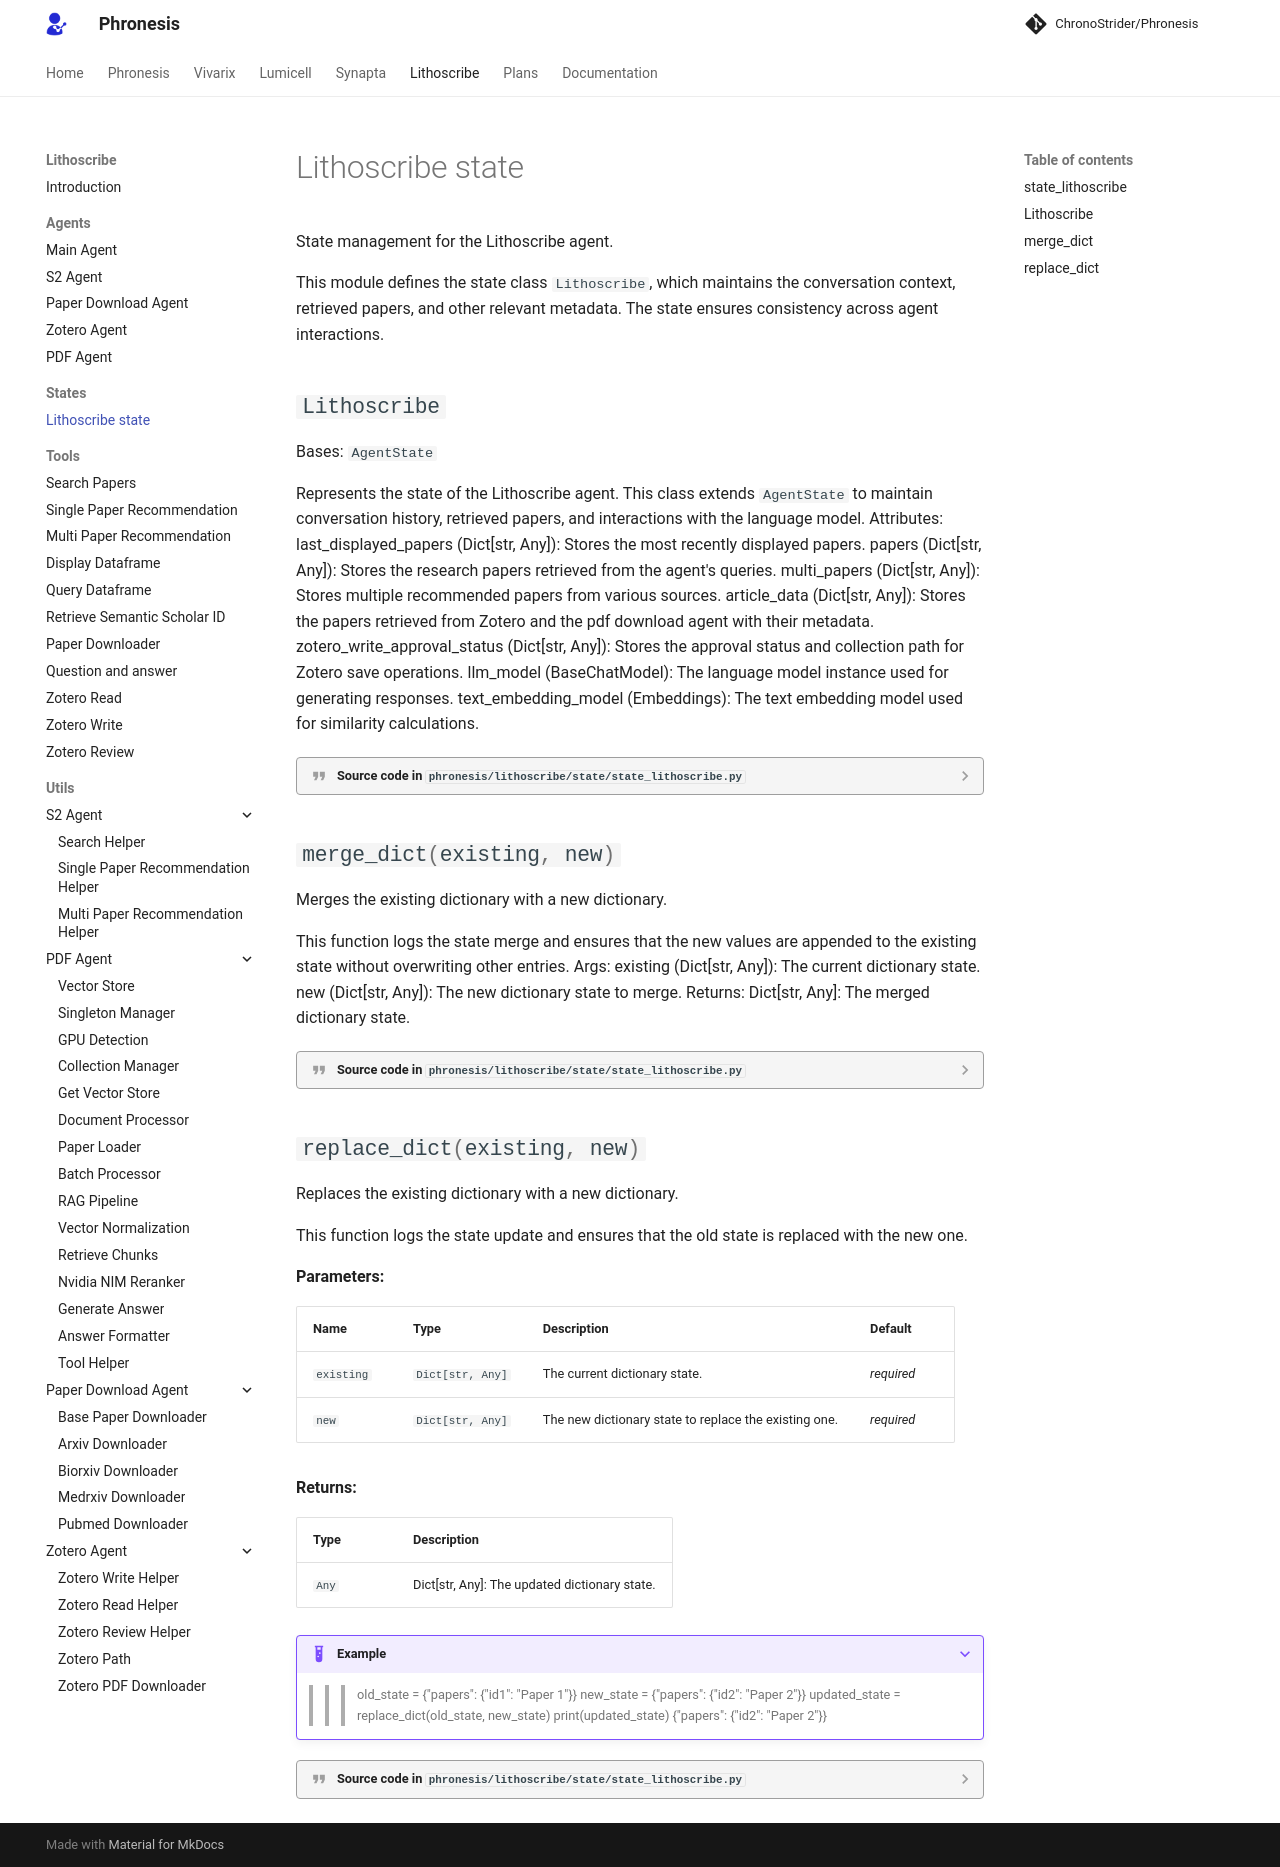

repository: AtlasRoX/phronesis-CS · page: lithoscribe/states/state_talk2scholars/index.html · generator: mkdocs

::: phronesis.lithoscribe.state.state_lithoscribe
